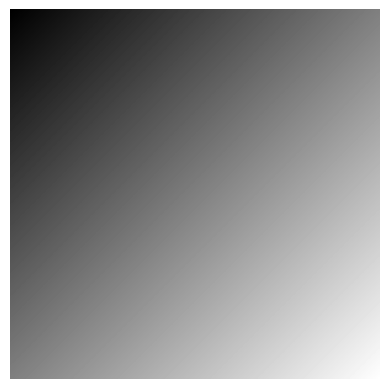

Here is the Python script that generated this plot:
import numpy as np
import matplotlib.pyplot as plt

def create_gradient_image(height, width):
    img = np.zeros((height, width), dtype=np.uint8)

    max_sum = (height - 1) + (width - 1)

    for r in range(height):
        for c in range(width):
            img[r, c] = int((r + c) * 255 / max_sum)

    return img

img = create_gradient_image(300, 300)

plt.imshow(img, cmap='gray')
plt.axis('off')
plt.show()
